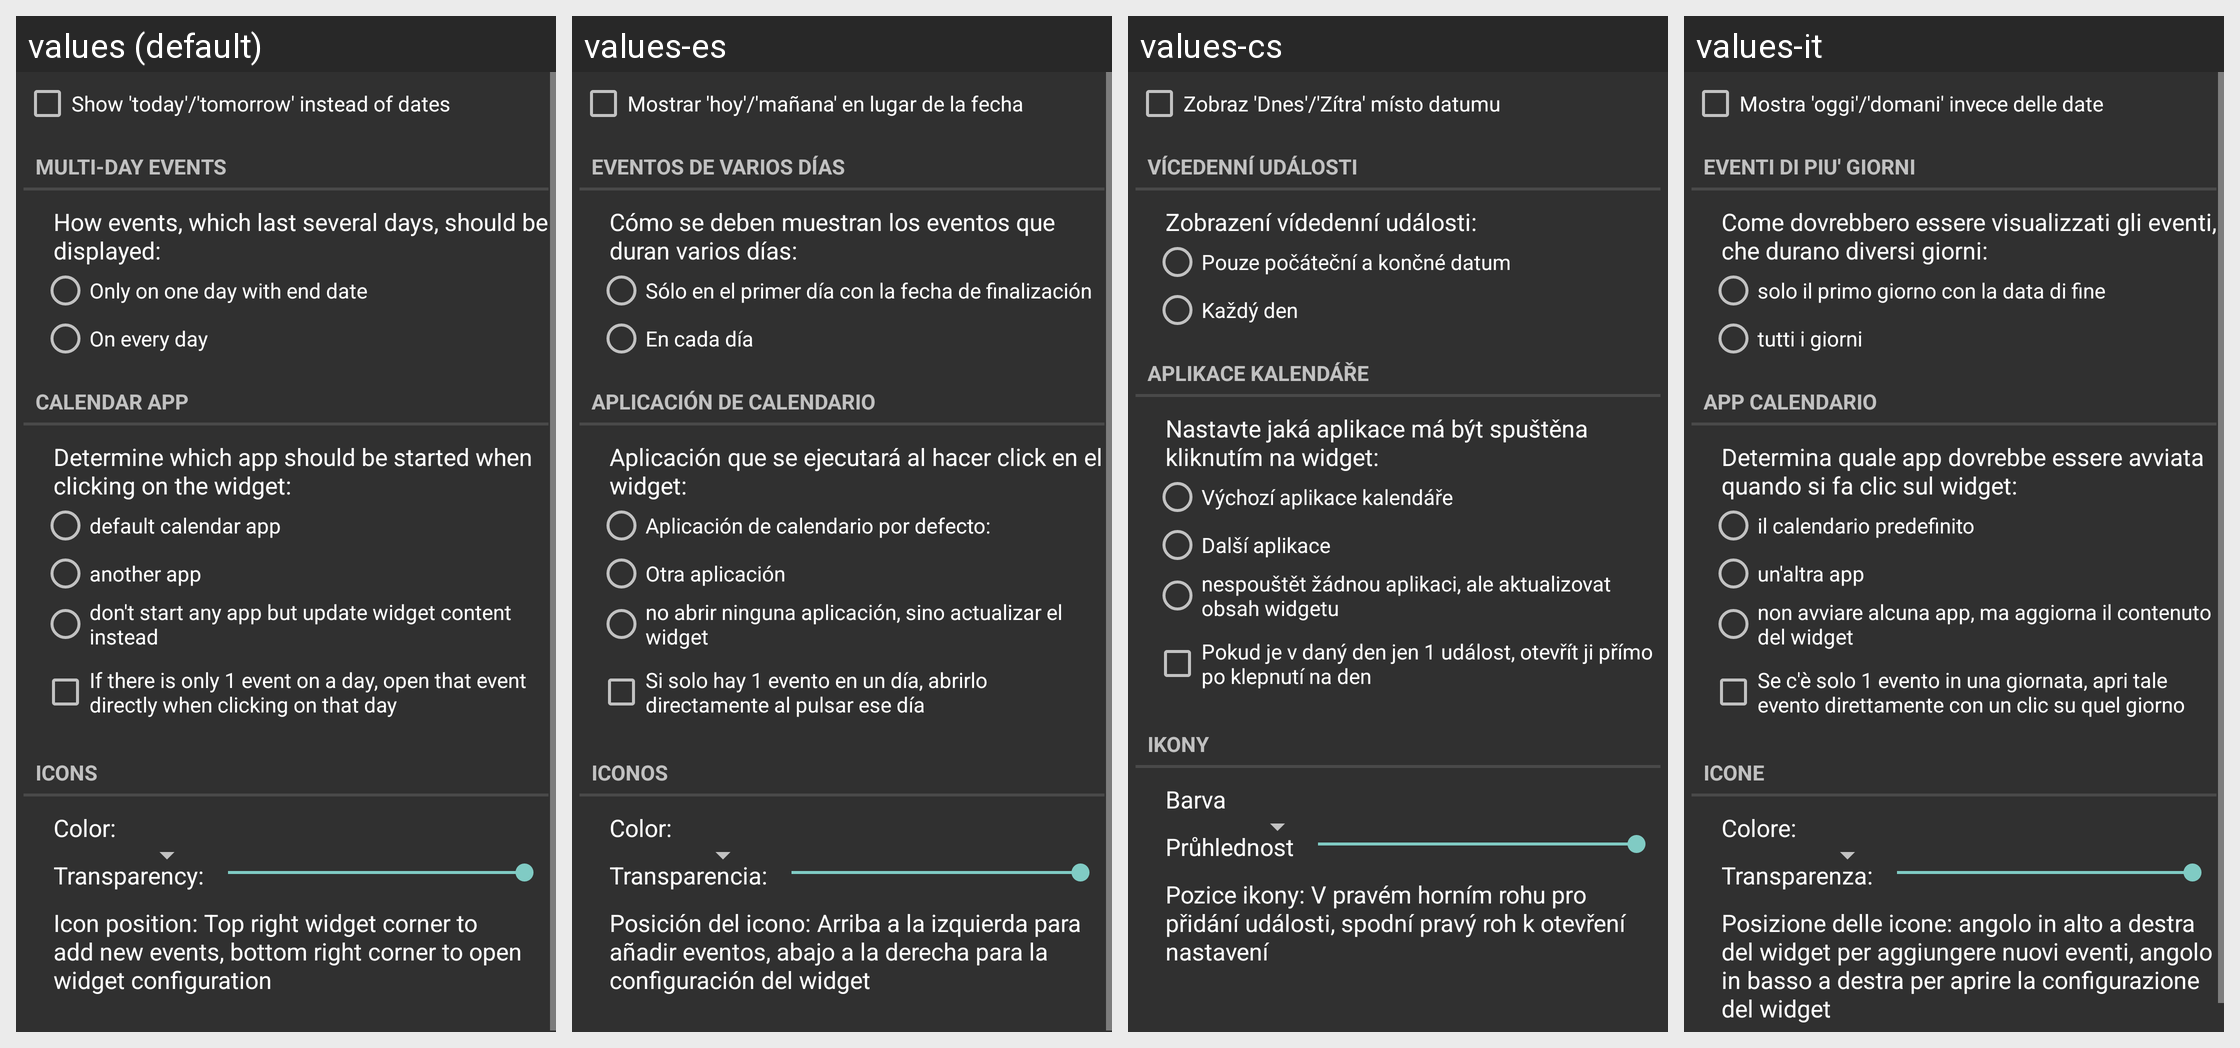

The Android screen above is rendered under several locales of the same app. Produce the string resources it draws, with the default and per-locale values.
Android screen res/layout/config_settings.xml rendered under 4 locales, left to right: values (default), values-es, values-cs, values-it. Device: Nexus 5 (rendered at 1080×1920; each locale shown at half size, 540×960, under a caption strip naming it); theme AppTheme.
Other locales in the repository, not shown: values-ar, values-da, values-de, values-fr, values-he, values-ja, values-ko, values-nl, values-pl, values-pt, values-ru, values-sv, values-tr, values-zh-rTW.
Strings drawn on this screen, with the default value and each locale's value (text and hints the layout hard-codes, and strings that could not be matched under every locale, appear in the picture but are not listed):

todaytomorrow
  values: Show 'today'/'tomorrow' instead of dates
  values-es: Mostrar 'hoy'/'mañana' en lugar de la fecha
  values-cs: Zobraz 'Dnes'/'Zítra' místo datumu
  values-it: Mostra 'oggi'/'domani' invece delle date

multidayevents
  values: Multi-day events
  values-es: Eventos de varios días
  values-cs: Vícedenní události
  values-it: EVENTI DI PIU' GIORNI

multiday
  values: How events, which last several days, should be displayed:
  values-es: Cómo se deben muestran los eventos que duran varios días:
  values-cs: Zobrazení vídedenní události:
  values-it: Come dovrebbero essere visualizzati gli eventi, che durano diversi giorni:

onlyonfirst
  values: Only on one day with end date
  values-es: Sólo en el primer día con la fecha de finalización
  values-cs: Pouze počáteční a končné datum
  values-it: solo il primo giorno con la data di fine

oneveryday
  values: On every day
  values-es: En cada día
  values-cs: Každý den
  values-it: tutti i giorni

calendarapp
  values: Calendar app
  values-es: Aplicación de calendario
  values-cs: Aplikace kalendáře
  values-it: APP CALENDARIO

calendarappsummary
  values: Determine which app should be started when clicking on the widget:
  values-es: Aplicación que se ejecutará al hacer click en el widget:
  values-cs: Nastavte jaká aplikace má být spuštěna kliknutím na widget:
  values-it: Determina quale app dovrebbe essere avviata quando si fa clic sul widget:

defaultapp
  values: default calendar app
  values-es: Aplicación de calendario por defecto:
  values-cs: Výchozí aplikace kalendáře
  values-it: il calendario predefinito

otherapp
  values: another app
  values-es: Otra aplicación
  values-cs: Další aplikace
  values-it: un'altra app

update_on_click
  values: don't start any app but update widget content instead
  values-es: no abrir ninguna aplicación, sino actualizar el widget
  values-cs: nespouštět žádnou aplikaci, ale aktualizovat obsah widgetu
  values-it: non avviare alcuna app, ma aggiorna il contenuto del widget

open_event
  values: If there is only 1 event on a day, open that event directly when clicking on that day
  values-es: Si solo hay 1 evento en un día, abrirlo directamente al pulsar ese día
  values-cs: Pokud je v daný den jen 1 událost, otevřít ji přímo po klepnutí na den
  values-it: Se c'è solo 1 evento in una giornata, apri tale evento direttamente con un clic su quel giorno

icons
  values: Icons
  values-es: Iconos
  values-cs: Ikony
  values-it: ICONE

color
  values: Color:
  values-es: Color:
  values-cs: Barva
  values-it: Colore:

transparency
  values: Transparency:
  values-es: Transparencia:
  values-cs: Průhlednost
  values-it: Transparenza:

iconposition
  values: Icon position: Top right widget corner to add new events, bottom right corner to open widget configuration
  values-es: Posición del icono: Arriba a la izquierda para añadir eventos, abajo a la derecha para la configuración del widget
  values-cs: Pozice ikony: V pravém horním rohu pro přidání události, spodní pravý roh k otevření nastavení
  values-it: Posizione delle icone: angolo in alto a destra del widget per aggiungere nuovi eventi, angolo in basso a destra per aprire la configurazione del widget
